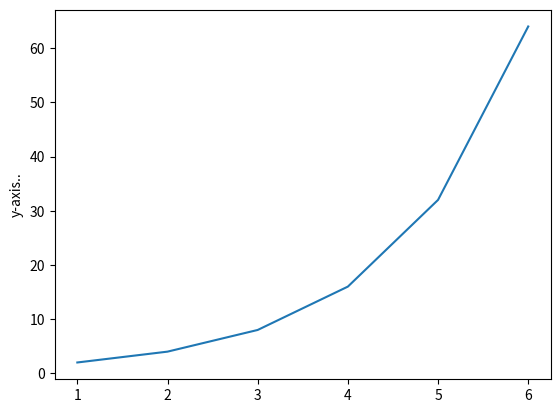

Write Python code to recreate this figure. (Note: this script raises an exception after producing the figure.)
#Testing the basics of matplotlib. It is like matlab plots. We will use .pyplot and .image

# import .pyplot for the mathematical plots
import  matplotlib.pyplot as plt 
x=[1,2,3,4,5,6]
y=[2,4,8,16,32,64]
plt.plot(x,y)
plt.ylabel('y-axis..')
plt.show()

# import .image for the mathematical plots
import matplotlib.image as mpimg
#Give the right image path. Seems like \\ is required for the path in python
img_path = 'C:\\Users\\<user>\\Desktop\\DATA 5000\\PROJECT\\code\\images\\opus_shuffled\\test\\test_shuf_193.JPG'
a= mpimg.imread(img_path)
plt.imshow(a)
